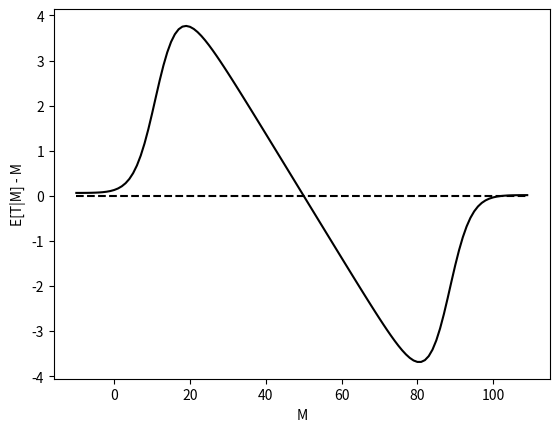

Source code (Python):
import numpy as np
import matplotlib.pyplot as plt

def generate_portion(s, mu_c, sigma_s, sigma_c):
    a = 1 / 2 / sigma_s ** 2 + 1 / 2 / sigma_c ** 2
    b = - s / sigma_s ** 2 - mu_c / sigma_c ** 2
    c = s ** 2 / 2 / sigma_s ** 2 + mu_c ** 2 / 2 / sigma_c ** 2

    portion = np.exp(b ** 2 / 4 / a - c) / np.sqrt(a) / sigma_s ** 2 / sigma_c ** 2
    return portion

def E_T_S_C(s,  sigm_s, mu_c, sigma_c):
    return (sigma_c ** 2 * s + sigm_s ** 2 * mu_c) / (sigm_s ** 2 + sigma_c ** 2)


def generate_pic(sigma_s=4, sigma_c_0=10, sigma_c_1=10, mu_c_0=150, mu_c_1=50):
    S = []
    ANS = []

    for s in range(-10, 110):
        p_c_0_s = generate_portion(s, mu_c_0, sigma_s, sigma_c_0)
        p_c_1_s = generate_portion(s, mu_c_1, sigma_s, sigma_c_1)

        p_sum = p_c_1_s + p_c_0_s
        p_c_0_s, p_c_1_s = p_c_0_s / p_sum, p_c_1_s / p_sum

        # E[T|S]
        # c_0:
        e_T_S_C_0 = E_T_S_C(s, sigma_s, mu_c_0, sigma_c_0)
        e_T_S_C_1 = E_T_S_C(s, sigma_s, mu_c_1, sigma_c_1)

        e_T_S_C = p_c_0_s * e_T_S_C_0 + p_c_1_s * e_T_S_C_1

        # E[T|S] - S
        ans = e_T_S_C - s
        S.append(s)
        ANS.append(ans)
    plt.plot(S, ANS, 'k')


plt.plot(list(range(-10,110)), [0] * 120, 'k--')
generate_pic(sigma_c_0=200)
plt.ylabel('E[T|M] - M')
plt.xlabel('M')
plt.savefig("egm_m.eps", format='eps', bbox_inches='tight')
plt.show()